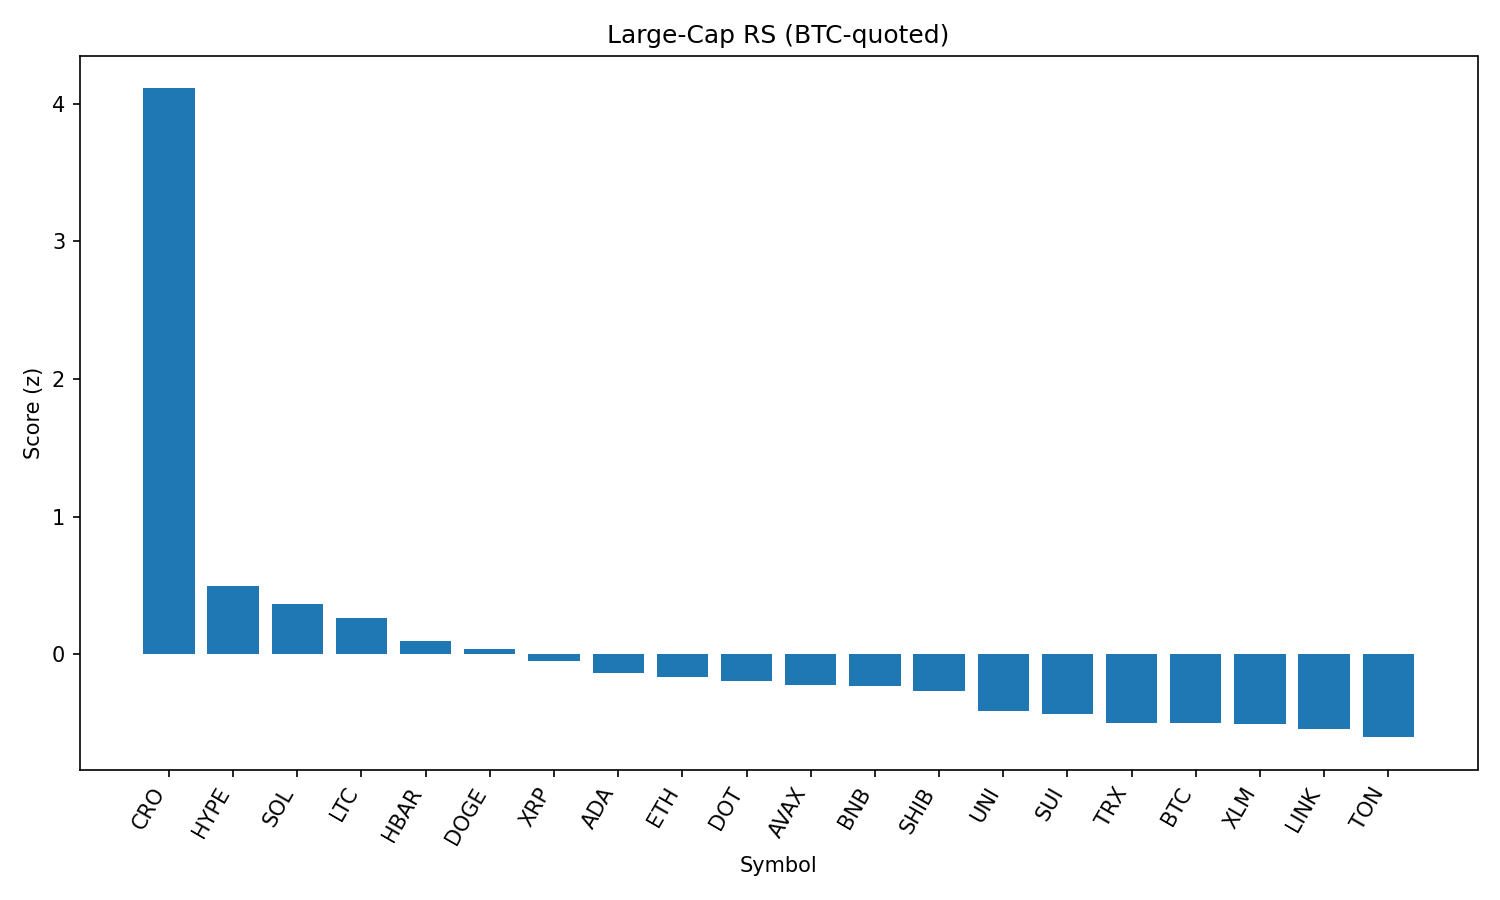

The file beside this chart, header and first rows:
rank, name, symbol, price_btc, price_usd, pct_1h_btc, pct_24h_btc, pct_7d_btc, market_cap_rank, market_cap_usd, volume_usd, score
1, Cronos, CRO, 1.86e-06, 0.2045, 3.792, 30.07, 49.43, 30, 6861117511, 589561790, 4.111
2, Hyperliquid, HYPE, 0.0004297, 47.19, 0.7961, 5.995, 16.32, 14, 15795913422, 476855566, 0.4929
3, Solana, SOL, 0.001762, 193.5, 1.094, 1.14, 12.69, 6, 104523752788, 9478561773, 0.3635
4, Litecoin, LTC, 0.001032, 113.3, 0.952, 3.675, 2.745, 26, 8637921051, 774474273, 0.2626
5, Hedera, HBAR, 2.17e-06, 0.2383, 0.7153, 2.688, 4.735, 22, 10099702959, 338672981, 0.09317
6, Dogecoin, DOGE, 1.96e-06, 0.2151, 0.7764, 1.199, 4.115, 10, 32413647630, 2726583130, 0.04178
7, XRP, XRP, 2.687e-05, 2.95, 0.4612, 2.713, 4.561, 3, 175519560438, 6749063239, -0.04842
8, Cardano, ADA, 7.8e-06, 0.857, 0.5215, 1.391, 1.7, 11, 31257877149, 2072516186, -0.1359
9, Ethereum, ETH, 0.04129, 4535, 0.12, 1.361, 12.87, 2, 547571858133, 42697940355, -0.1672
10, Polkadot, DOT, 3.493e-05, 3.83, 0.2927, 2.066, 4.728, 35, 5839154604, 378349430, -0.1949
11, Avalanche, AVAX, 0.0002168, 23.81, 0.2088, 1.527, 8.271, 23, 10065851278, 744148367, -0.224
12, BNB, BNB, 0.007778, 854.2, 0.242, 1.415, 6.556, 5, 118986604522, 1561203034, -0.2335
13, Shiba Inu, SHIB, 1.12435e-10, 1.235e-05, 0.1093, 2.827, 4.232, 29, 7280013636, 289840578, -0.2694
14, Uniswap, UNI, 8.891e-05, 9.76, 0.3014, -0.3855, -1.081, 34, 5870661075, 529580013, -0.4099
15, Sui, SUI, 3.101e-05, 3.41, 0.05354, 1.235, 1.192, 20, 11959440241, 1671575784, -0.433
16, TRON, TRX, 3.19e-06, 0.3502, -0.1918, 2.008, 3.918, 9, 33157940087, 1498119545, -0.4979
17, Bitcoin, BTC, 1.0, 109850, 0.0, 0.0, 0.0, 1, 2188763141363, 50725007449, -0.4981
18, Stellar, XLM, 3.56e-06, 0.3914, -0.1802, 2.24, 1.949, 18, 12292154593, 330412107, -0.5082
19, Chainlink, LINK, 0.0002202, 24.18, -0.1775, 1.328, 2.983, 13, 16394640089, 1998153558, -0.5399
20, Toncoin, TON, 2.856e-05, 3.14, -0.132, 0.2106, 1.305, 27, 8058918999, 192618454, -0.6026
21, Bitcoin Cash, BCH, 0.004891, 537.1, -0.02438, -1.749, 0.3059, 21, 10700153796, 222671770, -0.6622
